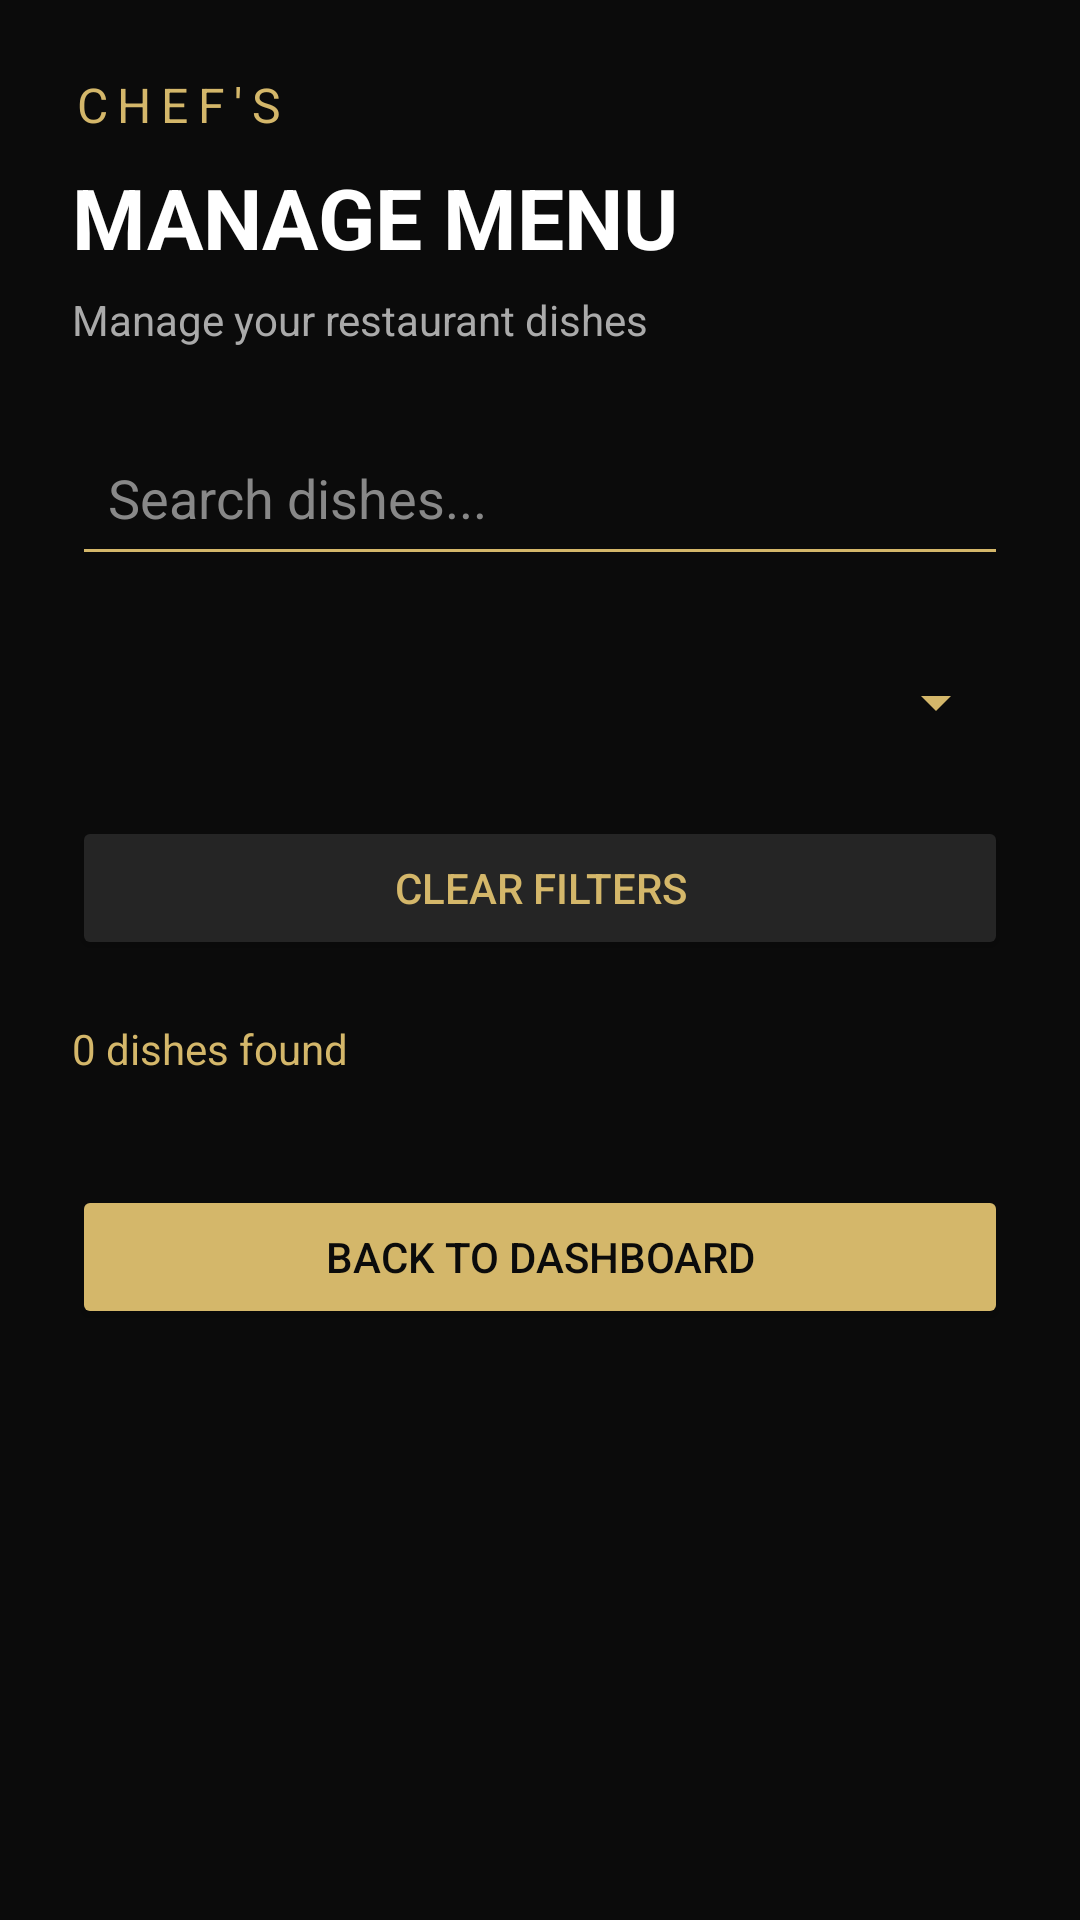

Here is an Android app screen rendered from its layout file. Give the layout XML and the strings, colors and styles it references.
<!-- AndroidManifest.xml: application theme Theme.ChefsPrivateMenu -->
<!-- res/layout/activity_manage_menu.xml -->
<?xml version="1.0" encoding="utf-8"?>
<ScrollView xmlns:android="http://schemas.android.com/apk/res/android"
    android:layout_width="match_parent"
    android:layout_height="match_parent"
    android:background="#0B0B0B"
    android:fillViewport="true">

    <LinearLayout
        android:layout_width="match_parent"
        android:layout_height="wrap_content"
        android:orientation="vertical"
        android:padding="24dp">

        <TextView
            android:layout_width="wrap_content"
            android:layout_height="wrap_content"
            android:text="CHEF'S"
            android:textColor="#D4B76A"
            android:textSize="16sp"
            android:letterSpacing="0.2" />

        <TextView
            android:layout_width="wrap_content"
            android:layout_height="wrap_content"
            android:text="MANAGE MENU"
            android:textColor="#FFFFFF"
            android:textSize="28sp"
            android:textStyle="bold"
            android:layout_marginTop="8dp" />

        <TextView
            android:layout_width="wrap_content"
            android:layout_height="wrap_content"
            android:text="Manage your restaurant dishes"
            android:textColor="#AAAAAA"
            android:textSize="14sp"
            android:layout_marginTop="6dp"
            android:layout_marginBottom="24dp" />

        
        <EditText
            android:id="@+id/searchInput"
            android:layout_width="match_parent"
            android:layout_height="52dp"
            android:hint="Search dishes..."
            android:textColor="#FFFFFF"
            android:textColorHint="#888888"
            android:backgroundTint="#D4B76A"
            android:padding="12dp"
            android:singleLine="true" />

        
        <Spinner
            android:id="@+id/courseFilterSpinner"
            android:layout_width="match_parent"
            android:layout_height="52dp"
            android:layout_marginTop="16dp"
            android:backgroundTint="#D4B76A" />

        
        <Button
            android:id="@+id/clearFiltersButton"
            android:layout_width="match_parent"
            android:layout_height="wrap_content"
            android:text="Clear Filters"
            android:textColor="#D4B76A"
            android:backgroundTint="#252525"
            android:layout_marginTop="12dp" />

        
        <TextView
            android:id="@+id/resultCount"
            android:layout_width="wrap_content"
            android:layout_height="wrap_content"
            android:text="0 dishes found"
            android:textColor="#D4B76A"
            android:textSize="14sp"
            android:layout_marginTop="20dp"
            android:layout_marginBottom="12dp" />

        
        <LinearLayout
            android:id="@+id/menuItemsContainer"
            android:layout_width="match_parent"
            android:layout_height="wrap_content"
            android:orientation="vertical" />

        
        <TextView
            android:id="@+id/emptyMessage"
            android:layout_width="match_parent"
            android:layout_height="wrap_content"
            android:text="No dishes added yet."
            android:textColor="#AAAAAA"
            android:textSize="16sp"
            android:gravity="center"
            android:padding="24dp"
            android:visibility="gone" />

        
        <Button
            android:id="@+id/backButton"
            android:layout_width="match_parent"
            android:layout_height="wrap_content"
            android:text="Back to Dashboard"
            android:textColor="#0B0B0B"
            android:backgroundTint="#D4B76A"
            android:layout_marginTop="24dp" />

    </LinearLayout>

</ScrollView>
<!-- resources referenced by this layout -->
<resources>
  <style name="Theme.ChefsPrivateMenu" parent="Base.Theme.ChefsPrivateMenu" />
  <style name="Base.Theme.ChefsPrivateMenu" parent="Theme.Material3.DayNight.NoActionBar">
          
          
      </style>
</resources>
